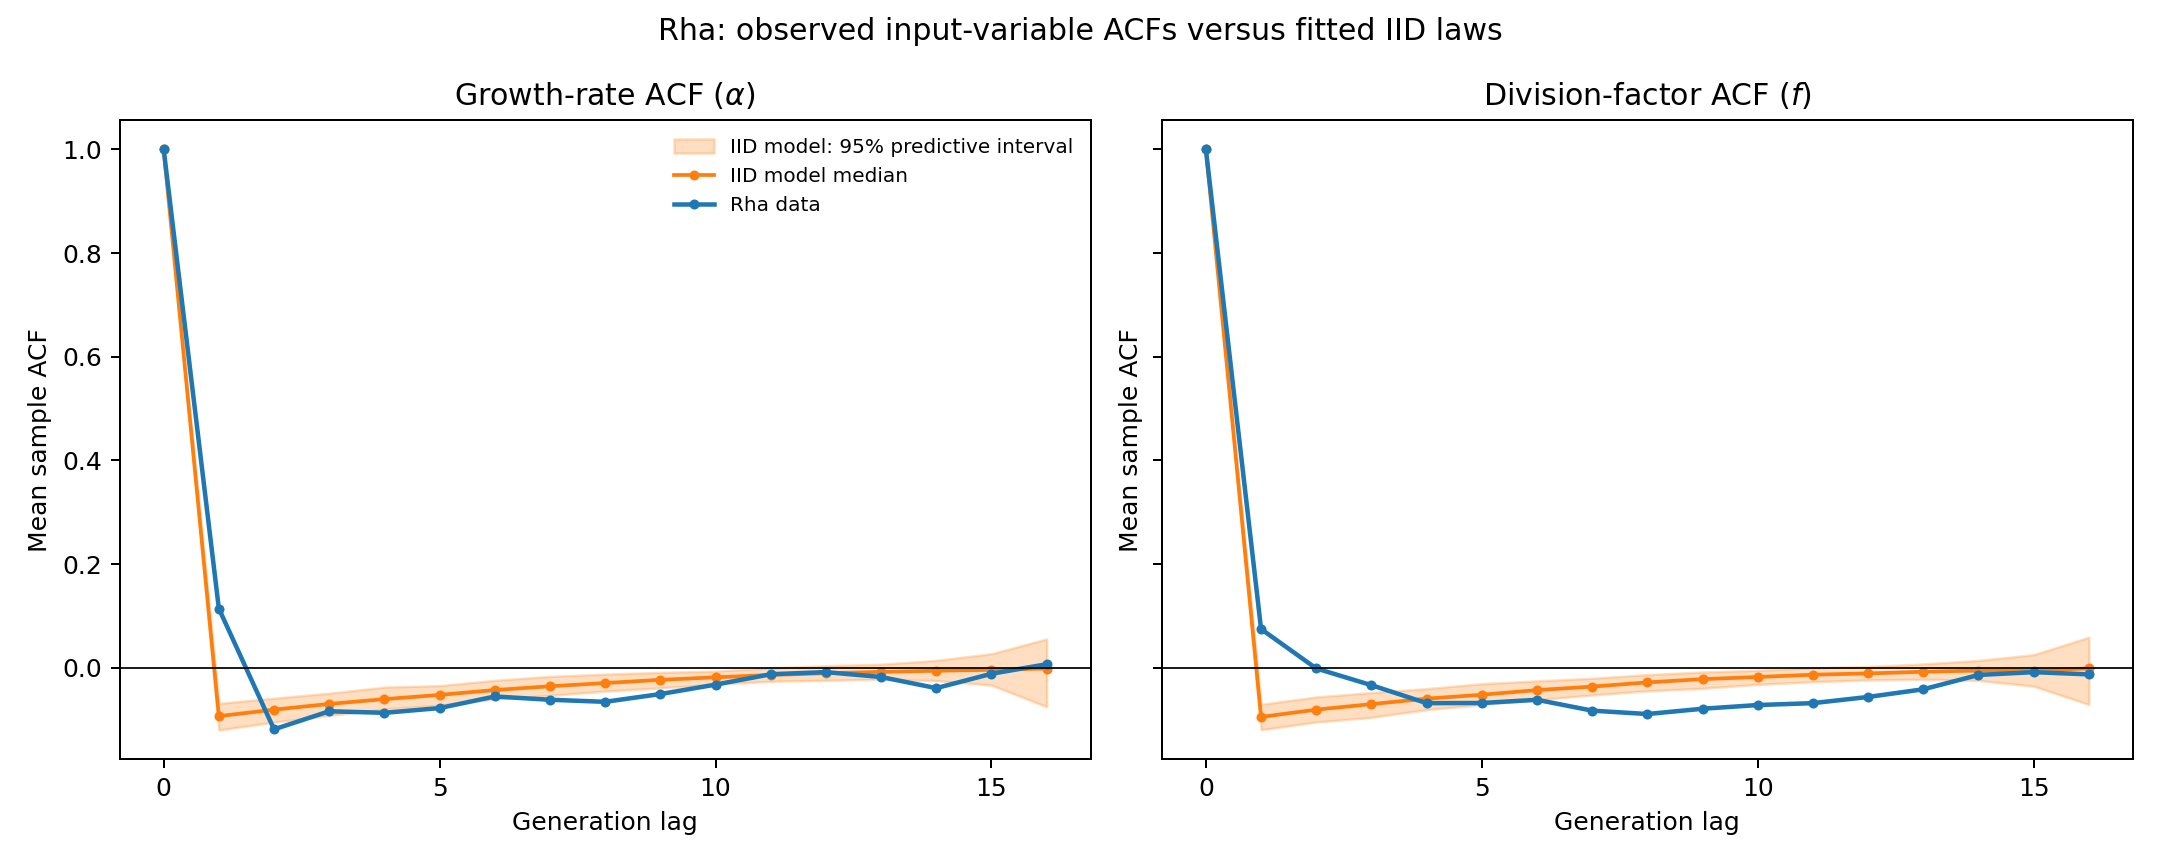

Data behind this chart, as committed beside it:
lag, observed_alpha, predictive_median_alpha, predictive_q2.5_alpha, predictive_q97.5_alpha, observed_f, predictive_median_f, predictive_q2.5_f, predictive_q97.5_f
0, 1.0, 1.0, 1.0, 1.0, 1.0, 1.0, 1.0, 1.0
1, 0.1141, -0.09345, -0.1203, -0.06883, 0.07459, -0.09496, -0.1197, -0.07077
2, -0.1189, -0.08095, -0.1049, -0.05878, -0.001485, -0.08092, -0.1047, -0.05646
3, -0.08406, -0.0699, -0.09224, -0.04919, -0.03373, -0.07028, -0.09572, -0.04799
4, -0.08702, -0.06066, -0.07955, -0.03742, -0.06837, -0.05972, -0.08091, -0.04039
5, -0.07787, -0.05248, -0.07228, -0.03455, -0.06811, -0.05221, -0.07119, -0.03086
6, -0.05552, -0.0431, -0.0605, -0.02433, -0.0619, -0.04322, -0.06181, -0.0254
7, -0.06185, -0.03584, -0.05356, -0.0167, -0.08285, -0.0365, -0.05259, -0.02033
8, -0.06583, -0.02962, -0.04503, -0.01243, -0.08938, -0.02836, -0.04468, -0.01338
9, -0.05086, -0.0234, -0.03893, -0.009097, -0.07919, -0.02209, -0.03978, -0.008326
10, -0.03265, -0.01855, -0.03183, -0.00656, -0.07203, -0.0179, -0.03221, -0.004925
11, -0.01264, -0.01398, -0.02622, -0.000451, -0.06839, -0.01352, -0.02706, -0.0002015
12, -0.008524, -0.01062, -0.02429, 0.003812, -0.05645, -0.01109, -0.02356, 0.002328
13, -0.01795, -0.008027, -0.02236, 0.006798, -0.04165, -0.007825, -0.02231, 0.007237
14, -0.03942, -0.005915, -0.02483, 0.01417, -0.014, -0.005526, -0.0245, 0.01403
15, -0.01171, -0.004123, -0.03354, 0.0269, -0.008571, -0.005458, -0.03567, 0.02516
16, 0.006661, -0.001654, -0.07534, 0.05539, -0.01288, -0.001501, -0.07094, 0.0587
